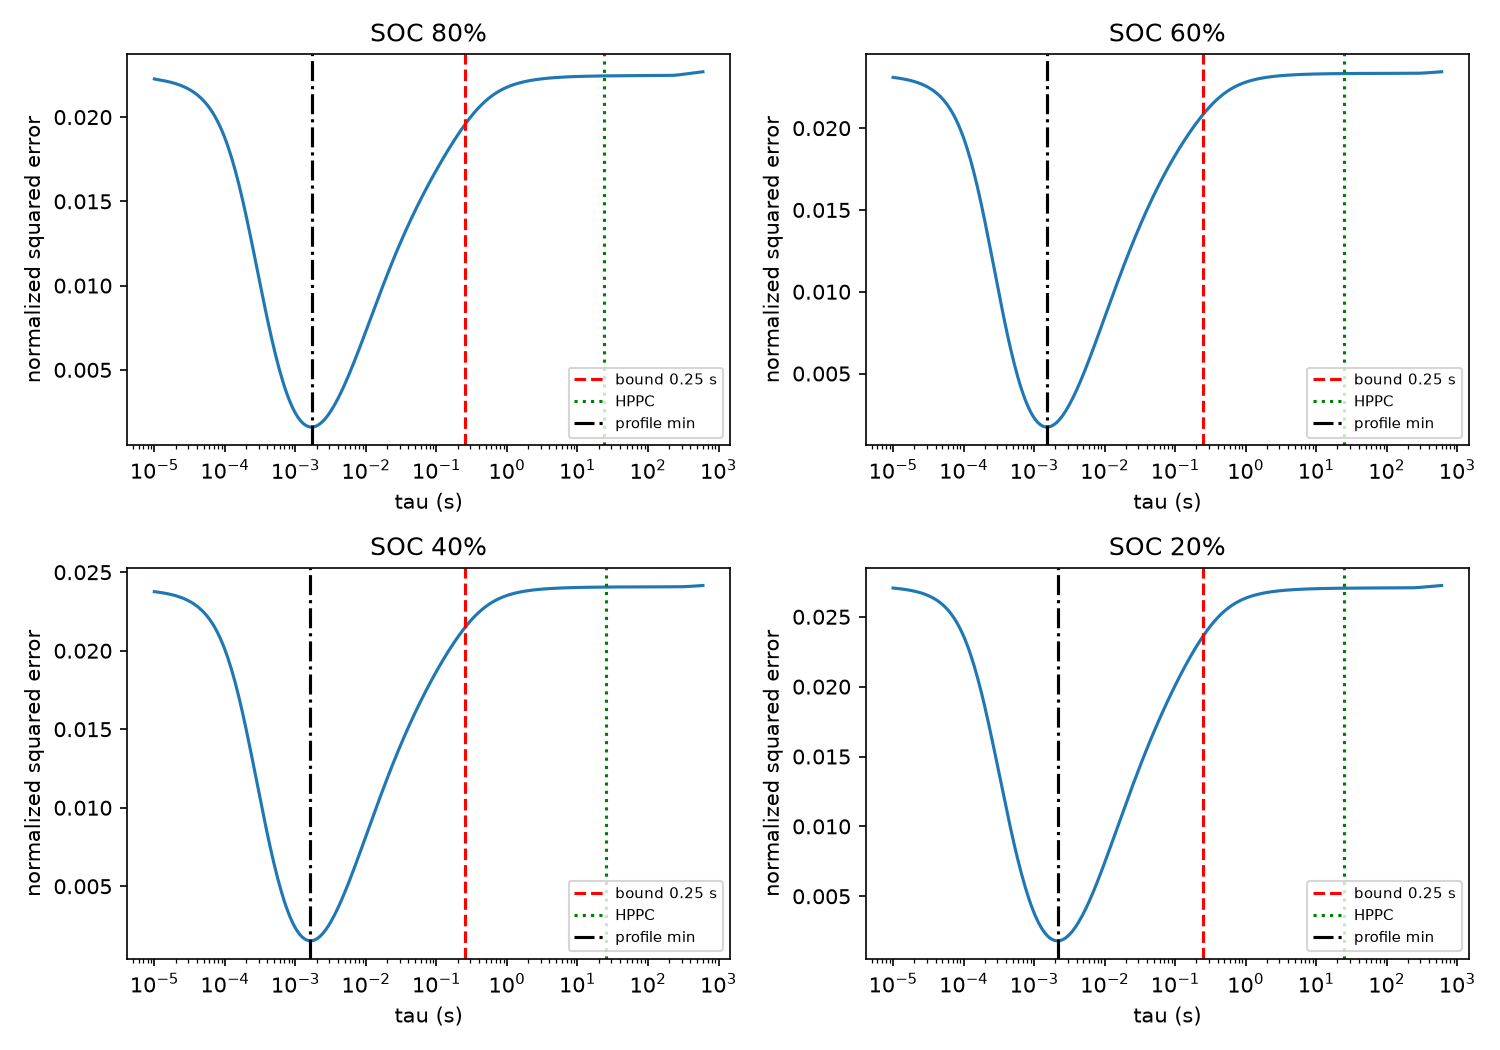

The data file committed next to this chart (first rows):
soc, tau_s, fc_Hz, objective, R0_ohm, R1_ohm
0.8, 1e-05, 15915, 0.02226, 1.0000000033251165e-05, 0.0008945
0.8, 1.061729498647108e-05, 14990, 0.02224, 1.0000000000003067e-05, 0.0008945
0.8, 1.1272695282974393e-05, 14119, 0.02222, 1.0000001506699644e-05, 0.0008946
0.8, 1.1968553111194022e-05, 13298, 0.0222, 1.000001940534215e-05, 0.0008946
0.8, 1.2707365894279312e-05, 12525, 0.02218, 4.211585335922143e-05, 0.0008626
0.8, 1.3491785220058534e-05, 11796, 0.02216, 8.158538486885731e-05, 0.0008232
0.8, 1.432462635754721e-05, 11111, 0.02214, 0.0001187, 0.0007861
0.8, 1.5208878360905747e-05, 10465, 0.02212, 0.0001537, 0.0007511
0.8, 1.614771479710931e-05, 9856, 0.02209, 0.0001867, 0.0007183
0.8, 1.7144505135831388e-05, 9283, 0.02207, 0.0002176, 0.0006874
0.8, 1.820282684241903e-05, 8743, 0.02204, 0.0002468, 0.0006583
0.8, 1.9326478217361673e-05, 8235, 0.022, 0.0002743, 0.0006309
0.8, 2.0519492028333666e-05, 7756, 0.02197, 0.0003001, 0.0006052
0.8, 2.178614998373603e-05, 7305, 0.02193, 0.0003244, 0.000581
0.8, 2.3130998099682754e-05, 6881, 0.0219, 0.0003473, 0.0005582
0.8, 2.455886301558338e-05, 6481, 0.02185, 0.0003688, 0.0005369
0.8, 2.6074869316878344e-05, 6104, 0.02181, 0.000389, 0.0005168
0.8, 2.7684457927098104e-05, 5749, 0.02176, 0.0004081, 0.0004979
0.8, 2.9393405635254825e-05, 5415, 0.0217, 0.000426, 0.0004802
0.8, 3.1207845828650184e-05, 5100, 0.02164, 0.0004428, 0.0004635
0.8, 3.3134290505509004e-05, 4803, 0.02158, 0.0004586, 0.0004479
0.8, 3.5179653646441704e-05, 4524, 0.02151, 0.0004734, 0.0004333
0.8, 3.735127602861545e-05, 4261, 0.02144, 0.0004874, 0.0004196
0.8, 3.965695157169163e-05, 4013, 0.02135, 0.0005005, 0.0004067
0.8, 4.210495531008479e-05, 3780, 0.02127, 0.0005128, 0.0003947
0.8, 4.470407309193522e-05, 3560, 0.02117, 0.0005244, 0.0003835
0.8, 4.746363311138414e-05, 3353, 0.02107, 0.0005352, 0.000373
0.8, 5.0393539387320165e-05, 3158, 0.02095, 0.0005454, 0.0003632
0.8, 5.3504307308752726e-05, 2975, 0.02083, 0.0005549, 0.0003541
0.8, 5.6807101374382826e-05, 2802, 0.0207, 0.0005639, 0.0003456
0.8, 6.031377526181892e-05, 2639, 0.02055, 0.0005722, 0.0003378
0.8, 6.403691437024534e-05, 2485, 0.0204, 0.0005801, 0.0003305
0.8, 6.798988098922838e-05, 2341, 0.02023, 0.0005874, 0.0003237
0.8, 7.218686225576999e-05, 2205, 0.02004, 0.0005943, 0.0003175
0.8, 7.664292107172651e-05, 2077, 0.01984, 0.0006007, 0.0003118
0.8, 8.137405016433406e-05, 1956, 0.01963, 0.0006068, 0.0003065
0.8, 8.639722948386302e-05, 1842, 0.0194, 0.0006124, 0.0003017
0.8, 9.173048714440101e-05, 1735, 0.01915, 0.0006177, 0.0002974
0.8, 9.739296412647987e-05, 1634, 0.01888, 0.0006226, 0.0002934
0.8, 0.0001034, 1539, 0.0186, 0.0006273, 0.0002898
0.8, 0.0001098, 1450, 0.01829, 0.0006316, 0.0002867
0.8, 0.0001166, 1365, 0.01797, 0.0006357, 0.0002838
0.8, 0.0001238, 1286, 0.01762, 0.0006395, 0.0002813
0.8, 0.0001314, 1211, 0.01726, 0.0006431, 0.0002791
0.8, 0.0001395, 1141, 0.01687, 0.0006465, 0.0002772
0.8, 0.0001481, 1074, 0.01646, 0.0006497, 0.0002756
0.8, 0.0001573, 1012, 0.01604, 0.0006527, 0.0002743
0.8, 0.000167, 953.2, 0.01559, 0.0006556, 0.0002731
0.8, 0.0001773, 897.7, 0.01513, 0.0006583, 0.0002722
0.8, 0.0001882, 845.6, 0.01465, 0.000661, 0.0002715
0.8, 0.0001998, 796.4, 0.01416, 0.0006635, 0.000271
0.8, 0.0002122, 750.1, 0.01365, 0.000666, 0.0002706
0.8, 0.0002253, 706.5, 0.01313, 0.0006684, 0.0002704
0.8, 0.0002392, 665.4, 0.01261, 0.0006708, 0.0002703
0.8, 0.000254, 626.7, 0.01207, 0.0006731, 0.0002703
0.8, 0.0002696, 590.3, 0.01153, 0.0006754, 0.0002704
0.8, 0.0002863, 556, 0.01099, 0.0006776, 0.0002705
0.8, 0.0003039, 523.6, 0.01045, 0.0006799, 0.0002708
0.8, 0.0003227, 493.2, 0.009905, 0.0006821, 0.000271
0.8, 0.0003426, 464.5, 0.009369, 0.0006843, 0.0002713
... 1,140 more rows
